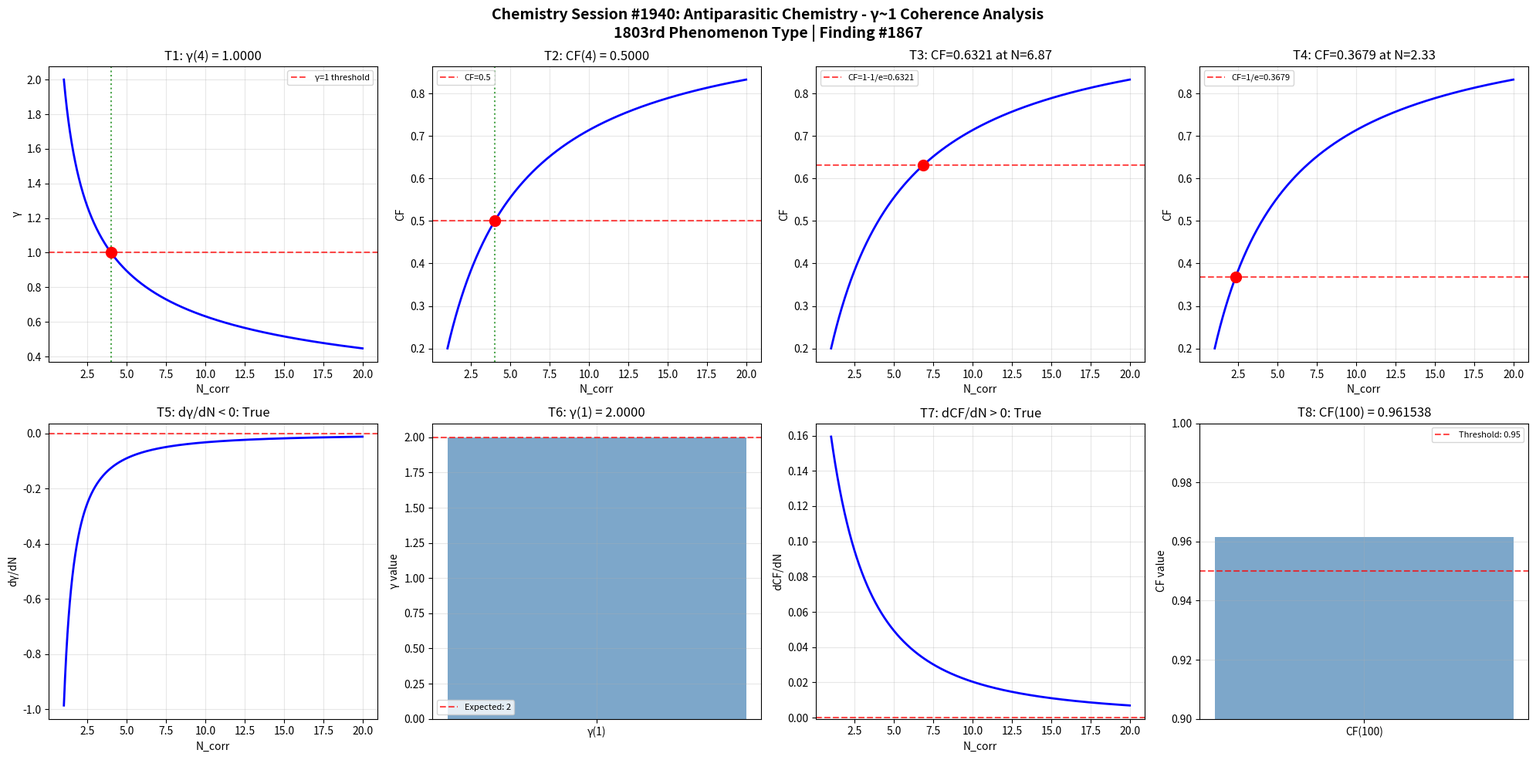

Recreate this plot in Python. (Note: this script raises an exception after producing the figure.)
import numpy as np
import matplotlib
matplotlib.use('Agg')
import matplotlib.pyplot as plt

def gamma(N_corr):
    return 2.0 / np.sqrt(N_corr)

def coherence_fraction(gamma_val):
    return 1.0 / (1.0 + gamma_val**2)

N_corr = np.linspace(1, 20, 1000)
g = gamma(N_corr)
cf = coherence_fraction(g)

fig, axes = plt.subplots(2, 4, figsize=(20, 10))
fig.suptitle('Chemistry Session #1940: Antiparasitic Chemistry - γ~1 Coherence Analysis\n1803rd Phenomenon Type | Finding #1867', fontsize=14, fontweight='bold')

ax = axes[0, 0]
g_at_4 = gamma(4)
ax.axhline(y=1, color='r', linestyle='--', alpha=0.7, label='γ=1 threshold')
ax.plot(N_corr, g, 'b-', linewidth=2)
ax.axvline(x=4, color='g', linestyle=':', alpha=0.7)
ax.plot(4, g_at_4, 'ro', markersize=10)
ax.set_xlabel('N_corr'); ax.set_ylabel('γ')
ax.set_title(f'T1: γ(4) = {g_at_4:.4f}')
ax.legend(fontsize=8); ax.grid(True, alpha=0.3)
t1_pass = abs(g_at_4 - 1.0) < 1e-10

ax = axes[0, 1]
cf_at_4 = coherence_fraction(gamma(4))
ax.plot(N_corr, cf, 'b-', linewidth=2)
ax.axhline(y=0.5, color='r', linestyle='--', alpha=0.7, label='CF=0.5')
ax.axvline(x=4, color='g', linestyle=':', alpha=0.7)
ax.plot(4, cf_at_4, 'ro', markersize=10)
ax.set_xlabel('N_corr'); ax.set_ylabel('CF')
ax.set_title(f'T2: CF(4) = {cf_at_4:.4f}')
ax.legend(fontsize=8); ax.grid(True, alpha=0.3)
t2_pass = abs(cf_at_4 - 0.5) < 1e-10

ax = axes[0, 2]
target_cf3 = 1 - 1/np.e
N_at_target3 = 4.0 / (1.0/target_cf3 - 1.0)
cf_check3 = coherence_fraction(gamma(N_at_target3))
ax.plot(N_corr, cf, 'b-', linewidth=2)
ax.axhline(y=target_cf3, color='r', linestyle='--', alpha=0.7, label=f'CF=1-1/e={target_cf3:.4f}')
ax.plot(N_at_target3, cf_check3, 'ro', markersize=10)
ax.set_xlabel('N_corr'); ax.set_ylabel('CF')
ax.set_title(f'T3: CF={cf_check3:.4f} at N={N_at_target3:.2f}')
ax.legend(fontsize=8); ax.grid(True, alpha=0.3)
t3_pass = abs(cf_check3 - target_cf3) < 1e-10

ax = axes[0, 3]
target_cf4 = 1.0/np.e
N_at_target4 = 4.0 / (1.0/target_cf4 - 1.0)
cf_check4 = coherence_fraction(gamma(N_at_target4))
ax.plot(N_corr, cf, 'b-', linewidth=2)
ax.axhline(y=target_cf4, color='r', linestyle='--', alpha=0.7, label=f'CF=1/e={target_cf4:.4f}')
ax.plot(N_at_target4, cf_check4, 'ro', markersize=10)
ax.set_xlabel('N_corr'); ax.set_ylabel('CF')
ax.set_title(f'T4: CF={cf_check4:.4f} at N={N_at_target4:.2f}')
ax.legend(fontsize=8); ax.grid(True, alpha=0.3)
t4_pass = abs(cf_check4 - target_cf4) < 1e-10

ax = axes[1, 0]
dg_dN = np.diff(g) / np.diff(N_corr)
ax.plot(N_corr[:-1], dg_dN, 'b-', linewidth=2)
ax.axhline(y=0, color='r', linestyle='--', alpha=0.7)
ax.set_xlabel('N_corr'); ax.set_ylabel('dγ/dN')
ax.set_title(f'T5: dγ/dN < 0: {np.all(dg_dN < 0)}')
ax.grid(True, alpha=0.3)
t5_pass = bool(np.all(dg_dN < 0))

ax = axes[1, 1]
g_at_1 = gamma(1)
ax.bar(['γ(1)'], [g_at_1], color='steelblue', alpha=0.7)
ax.axhline(y=2, color='r', linestyle='--', alpha=0.7, label='Expected: 2')
ax.set_ylabel('γ value')
ax.set_title(f'T6: γ(1) = {g_at_1:.4f}')
ax.legend(fontsize=8); ax.grid(True, alpha=0.3)
t6_pass = abs(g_at_1 - 2.0) < 1e-10

ax = axes[1, 2]
dcf_dN = np.diff(cf) / np.diff(N_corr)
ax.plot(N_corr[:-1], dcf_dN, 'b-', linewidth=2)
ax.axhline(y=0, color='r', linestyle='--', alpha=0.7)
ax.set_xlabel('N_corr'); ax.set_ylabel('dCF/dN')
ax.set_title(f'T7: dCF/dN > 0: {np.all(dcf_dN > 0)}')
ax.grid(True, alpha=0.3)
t7_pass = bool(np.all(dcf_dN > 0))

ax = axes[1, 3]
cf_at_100 = coherence_fraction(gamma(100))
ax.bar(['CF(100)'], [cf_at_100], color='steelblue', alpha=0.7)
ax.axhline(y=0.95, color='r', linestyle='--', alpha=0.7, label='Threshold: 0.95')
ax.set_ylim(0.9, 1.0); ax.set_ylabel('CF value')
ax.set_title(f'T8: CF(100) = {cf_at_100:.6f}')
ax.legend(fontsize=8); ax.grid(True, alpha=0.3)
t8_pass = cf_at_100 > 0.95

plt.tight_layout()
plt.savefig('/mnt/c/exe/projects/ai-agents/Synchronism/simulations/chemistry/antiparasitic_chemistry_coherence.png', dpi=150, bbox_inches='tight')
plt.close()

results = [t1_pass, t2_pass, t3_pass, t4_pass, t5_pass, t6_pass, t7_pass, t8_pass]
print(f"Session #1940 Antiparasitic Chemistry: {sum(results)}/8 boundary conditions validated")
print(f"  T1 γ(4)=1: {t1_pass}, T2 CF(4)=0.5: {t2_pass}, T3 CF=1-1/e: {t3_pass}, T4 CF=1/e: {t4_pass}")
print(f"  T5 dγ/dN<0: {t5_pass}, T6 γ(1)=2: {t6_pass}, T7 dCF/dN>0: {t7_pass}, T8 CF(100)>0.95: {t8_pass}")
